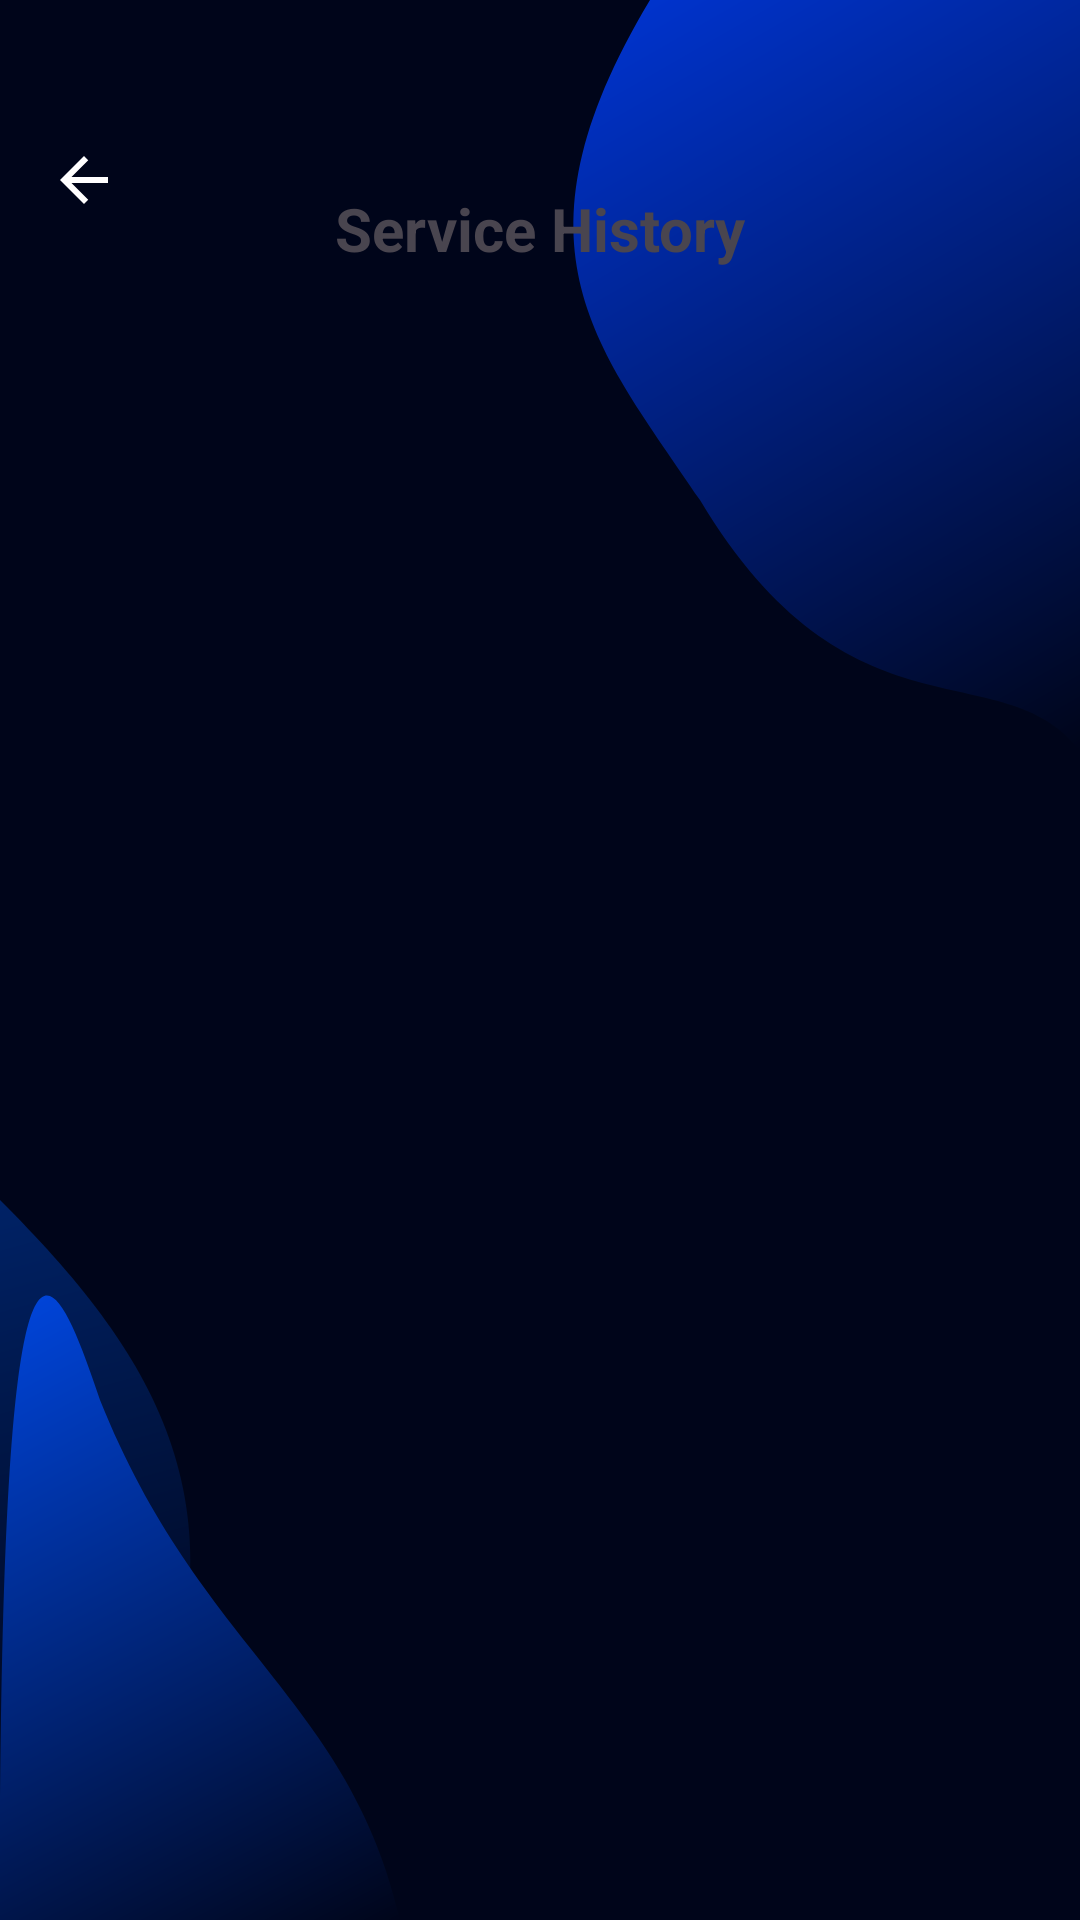

Write the Android layout XML for this screen, with the resource values it uses.
<!-- AndroidManifest.xml: application theme Theme.XtremeMoto -->
<!-- res/layout/fragment_service_history.xml -->
<?xml version="1.0" encoding="utf-8"?>
<androidx.constraintlayout.widget.ConstraintLayout xmlns:android="http://schemas.android.com/apk/res/android"
    xmlns:app="http://schemas.android.com/apk/res-auto"
    xmlns:tools="http://schemas.android.com/tools"
    android:layout_width="match_parent"
    android:layout_height="match_parent"
    android:background="@drawable/bg_app"
    tools:context=".ui.service.ServiceHistoryFragment">

    <ImageButton
        android:id="@+id/btnBack"
        android:layout_width="wrap_content"
        android:layout_height="wrap_content"
        android:layout_marginTop="32dp"
        android:background="?attr/selectableItemBackgroundBorderless"
        android:padding="16dp"
        android:src="@drawable/ic_back"
        app:layout_constraintStart_toStartOf="parent"
        app:layout_constraintTop_toTopOf="parent" />

    <TextView
        android:id="@+id/tvServiceHistory"
        android:layout_width="wrap_content"
        android:layout_height="wrap_content"
        android:layout_marginTop="32dp"
        android:text="Service History"
        android:textColor="@color/bottom_nav_text_color"
        android:textSize="20sp"
        android:textStyle="bold"
        app:layout_constraintBottom_toBottomOf="@+id/btnBack"
        app:layout_constraintEnd_toEndOf="parent"
        app:layout_constraintStart_toStartOf="parent"
        app:layout_constraintTop_toTopOf="@+id/btnBack" />

    <androidx.recyclerview.widget.RecyclerView
        android:id="@+id/rvServiceHistory"
        android:layout_width="match_parent"
        android:layout_height="0dp"
        android:layout_marginTop="16dp"
        app:layout_constraintTop_toBottomOf="@+id/tvServiceHistory"
        app:layout_constraintBottom_toBottomOf="parent"
        tools:listitem="@layout/item_service_history"/>

    <TextView
        android:id="@+id/tvNoHistory"
        android:layout_width="wrap_content"
        android:layout_height="wrap_content"
        android:text="No service history found"
        android:visibility="gone"
        app:layout_constraintBottom_toBottomOf="parent"
        app:layout_constraintEnd_toEndOf="parent"
        app:layout_constraintStart_toStartOf="parent"
        app:layout_constraintTop_toBottomOf="@id/tvServiceHistory" />

</androidx.constraintlayout.widget.ConstraintLayout>
<!-- res/layout/item_service_history.xml (included above) -->
<?xml version="1.0" encoding="utf-8"?>
<com.google.android.material.card.MaterialCardView xmlns:android="http://schemas.android.com/apk/res/android"
    xmlns:app="http://schemas.android.com/apk/res-auto"
    android:layout_width="match_parent"
    android:layout_height="wrap_content"
    android:layout_margin="8dp"
    app:cardBackgroundColor="@color/service_history_card_background"
    app:cardCornerRadius="8dp">

    <androidx.constraintlayout.widget.ConstraintLayout
        android:layout_width="match_parent"
        android:layout_height="wrap_content"
        android:padding="16dp">

        <TextView
            android:id="@+id/tvDate"
            android:layout_width="wrap_content"
            android:layout_height="wrap_content"
            android:text="Date: 27 Nov, 2025"
            android:textStyle="bold"
            app:layout_constraintStart_toStartOf="parent"
            app:layout_constraintTop_toTopOf="parent" />

        <TextView
            android:id="@+id/tvStatus"
            android:layout_width="wrap_content"
            android:layout_height="wrap_content"
            android:background="@drawable/completed_status_background"
            android:paddingStart="8dp"
            android:paddingTop="4dp"
            android:paddingEnd="8dp"
            android:paddingBottom="4dp"
            android:text="Completed"
            android:textColor="@color/green"
            app:layout_constraintEnd_toEndOf="parent"
            app:layout_constraintTop_toTopOf="parent" />

        <TextView
            android:id="@+id/tvFree"
            android:layout_width="wrap_content"
            android:layout_height="wrap_content"
            android:layout_marginEnd="8dp"
            android:text="Free"
            app:layout_constraintBottom_toBottomOf="@+id/tvStatus"
            app:layout_constraintEnd_toStartOf="@+id/tvStatus"
            app:layout_constraintTop_toTopOf="@+id/tvStatus" />

        <TextView
            android:id="@+id/tvServiceId"
            android:layout_width="wrap_content"
            android:layout_height="wrap_content"
            android:layout_marginTop="8dp"
            android:text="Service ID: CSR-1079032"
            app:layout_constraintStart_toStartOf="parent"
            app:layout_constraintTop_toBottomOf="@+id/tvDate" />

        <TextView
            android:id="@+id/tvServiceType"
            android:layout_width="wrap_content"
            android:layout_height="wrap_content"
            android:layout_marginTop="4dp"
            android:text="Service Type: Schedule Service"
            app:layout_constraintStart_toStartOf="parent"
            app:layout_constraintTop_toBottomOf="@+id/tvServiceId" />

        <TextView
            android:id="@+id/tvOdometer"
            android:layout_width="wrap_content"
            android:layout_height="wrap_content"
            android:layout_marginTop="4dp"
            android:text="Odometer (KMs): 2988"
            app:layout_constraintStart_toStartOf="parent"
            app:layout_constraintTop_toBottomOf="@+id/tvServiceType" />

        <TextView
            android:id="@+id/tvServiceCenter"
            android:layout_width="wrap_content"
            android:layout_height="wrap_content"
            android:layout_marginTop="4dp"
            android:text="Service Center: SUZUKI 5S ARENA"
            app:layout_constraintStart_toStartOf="parent"
            app:layout_constraintTop_toBottomOf="@+id/tvOdometer" />

        <TextView
            android:id="@+id/tvViewDetails"
            android:layout_width="wrap_content"
            android:layout_height="wrap_content"
            android:layout_marginTop="8dp"
            android:text="View Details"
            android:textColor="@color/suzuki_blue"
            android:textStyle="bold"
            app:layout_constraintStart_toStartOf="parent"
            app:layout_constraintTop_toBottomOf="@+id/tvServiceCenter" />

    </androidx.constraintlayout.widget.ConstraintLayout>

</com.google.android.material.card.MaterialCardView>
<!-- resources referenced by this layout -->
<resources>
  <color name="green">#4CAF50</color>
  <color name="service_history_card_background">#E0F2F1</color>
  <color name="suzuki_blue">#0033A0</color>
  <!-- drawable bg_app: vector/xml drawable (drawable, 2509 chars, omitted) -->
  <!-- drawable ic_back (drawable) -->
  <?xml version="1.0" encoding="utf-8"?>
  <vector xmlns:android="http://schemas.android.com/apk/res/android"
      android:width="24dp"
      android:height="24dp"
      android:viewportWidth="24"
      android:viewportHeight="24">
  
      <path
          android:fillColor="#FFFFFF"
          android:pathData="M20,11
                           L7.83,11
                           L13.42,5.41
                           L12,4
                           L4,12
                           L12,20
                           L13.41,18.59
                           L7.83,13
                           L20,13
                           Z"/>
  </vector>
  <style name="Theme.XtremeMoto" parent="Base.Theme.XtremeMoto" />
  <style name="Base.Theme.XtremeMoto" parent="Theme.Material3.DayNight.NoActionBar">
          
      </style>
</resources>
